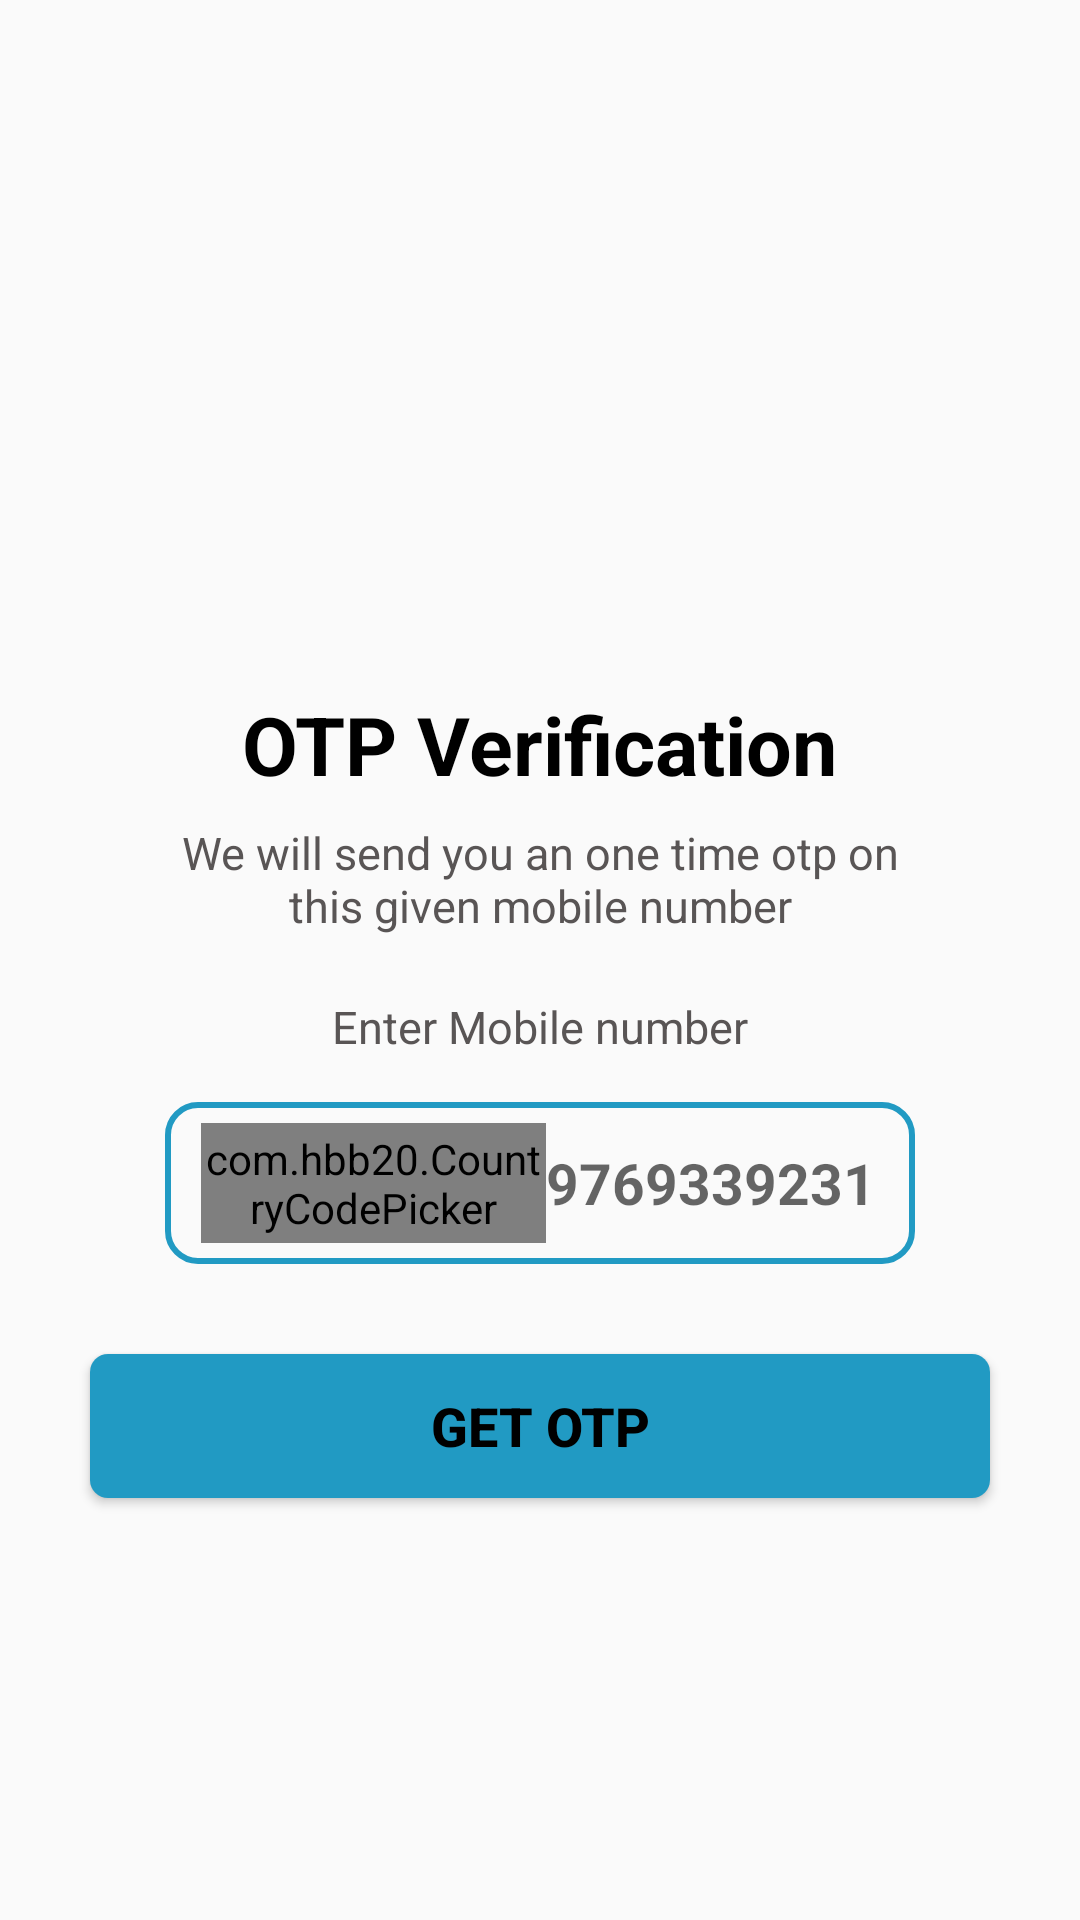

Reconstruct the res/layout file that produces this screen, plus the resources it refers to.
<!-- AndroidManifest.xml: application theme Theme.BookMart -->
<!-- res/layout/activity_entermobilenumberone.xml -->
<?xml version="1.0" encoding="utf-8"?>
<ScrollView xmlns:android="http://schemas.android.com/apk/res/android"
    xmlns:app="http://schemas.android.com/apk/res-auto"
    xmlns:tools="http://schemas.android.com/tools"
    android:layout_width="match_parent"
    android:layout_height="match_parent"
    tools:context=".entermobilenumberone">

    <LinearLayout
        android:layout_width="match_parent"
        android:layout_height="match_parent"
        android:gravity="center_horizontal"
        android:orientation="vertical"
        >
        <ImageView
            android:layout_width="120dp"
            android:layout_height="120dp"
            android:id="@+id/image_sendotp"
            android:layout_marginTop="80dp"
            android:src="@drawable/phonecallimage"
            />
        <TextView
            android:layout_width="wrap_content"
            android:layout_height="wrap_content"
            android:layout_marginTop="30dp"
            android:text="OTP Verification"
            android:textSize="27sp"
            android:textColor="@color/black"
            android:textStyle="bold"
            />
        <TextView
            android:layout_width="match_parent"
            android:layout_height="wrap_content"
            android:layout_marginTop="8dp"
            android:layout_marginStart="50dp"
            android:layout_marginEnd="50dp"
            android:gravity="center"
            android:text="We will send you an one time otp on this given mobile number"
            android:textSize="15sp"
            android:textColor="#595555"
            />
        <TextView

            android:layout_width="match_parent"
            android:layout_height="wrap_content"
            android:layout_marginStart="30dp"
            android:layout_marginLeft="30dp"
            android:layout_marginTop="20dp"
            android:layout_marginEnd="30dp"
            android:layout_marginBottom="15dp"
            android:gravity="center"
            android:text="Enter Mobile number"
            android:textColor="#595555"
            android:textSize="15sp"
            />
        <LinearLayout
            android:layout_width="match_parent"
            android:layout_height="wrap_content"
            android:layout_marginStart="55dp"
            android:layout_marginEnd="55dp"
            android:gravity="center"
            android:orientation="horizontal"
            android:padding="7dp"
            android:background="@drawable/backgroundbox"
            >
            <com.hbb20.CountryCodePicker
                android:id="@+id/ccp"
                android:layout_width="115dp"
                android:layout_height="40dp"
                android:layout_marginStart="5dp"
                app:layout_constraintBottom_toBottomOf="parent"
                app:layout_constraintEnd_toStartOf="@+id/t1"
                app:layout_constraintHorizontal_bias="0.73"
                app:layout_constraintStart_toStartOf="parent"
                app:layout_constraintTop_toTopOf="parent"
                app:layout_constraintVertical_bias="0.332" />
            <EditText
                android:id="@+id/input_mobile_number"
                android:layout_width="wrap_content"
                android:layout_height="40dp"
                android:background="@null"
                android:hint="9769339231"
                android:layout_marginEnd="6dp"
                android:imeOptions="actionDone"
                android:importantForAutofill="no"
                android:inputType="number"
                android:textColor="@color/black"
                android:textSize="19dp"
                android:textStyle="bold"
                />
        </LinearLayout>

        <FrameLayout
            android:layout_width="match_parent"
            android:layout_height="wrap_content"
            >
            <Button
                android:id="@+id/buttongetotp"
                android:layout_width="match_parent"
                android:layout_height="wrap_content"
                android:text="Get OTP"
                android:layout_margin="30dp"
                android:textColor="@color/black"
                android:textStyle="bold"
                android:textSize="18sp"
                android:background="@drawable/btnbox"
                />
            <ProgressBar
                android:id="@+id/progress_sending_otp"
                android:layout_width="35dp"
                android:layout_height="35dp"
                android:layout_gravity="center"
                android:visibility="gone"
                />
        </FrameLayout>

    </LinearLayout>

</ScrollView>
<!-- resources referenced by this layout -->
<resources>
  <color name="black">#FF000000</color>
  <!-- drawable backgroundbox (drawable) -->
  <?xml version="1.0" encoding="utf-8"?>
  <shape xmlns:android="http://schemas.android.com/apk/res/android" android:shape="rectangle">
      <stroke android:width="2dp" android:color="@color/lightblue"/>
  
      <corners android:radius="10dp"/>
  
  </shape>
  <!-- drawable btnbox (drawable) -->
  <?xml version="1.0" encoding="utf-8"?>
  <shape xmlns:android="http://schemas.android.com/apk/res/android" android:shape="rectangle">
      <solid android:color="@color/lightblue"/>
      <corners android:radius="6dp"/>
      <stroke android:color="@color/red"/>
  </shape>
  <style name="Theme.BookMart" parent="Theme.AppCompat.DayNight.NoActionBar">
          
          <item name="colorPrimary">#F44336</item>
          <item name="colorPrimaryVariant">@color/purple_700</item>
          <item name="colorOnPrimary">@color/white</item>
          
          <item name="colorSecondary">@color/teal_200</item>
          <item name="colorSecondaryVariant">@color/teal_700</item>
          <item name="colorOnSecondary">@color/black</item>
          
          <item name="android:statusBarColor">?attr/colorPrimaryVariant</item>
          
      </style>
  <color name="lightblue">#219AC3</color>
  <color name="red">#FF0000</color>
  <color name="purple_700">#FF3700B3</color>
  <color name="white">#FFFFFFFF</color>
  <color name="teal_200">#FF03DAC5</color>
  <color name="teal_700">#FF018786</color>
</resources>
